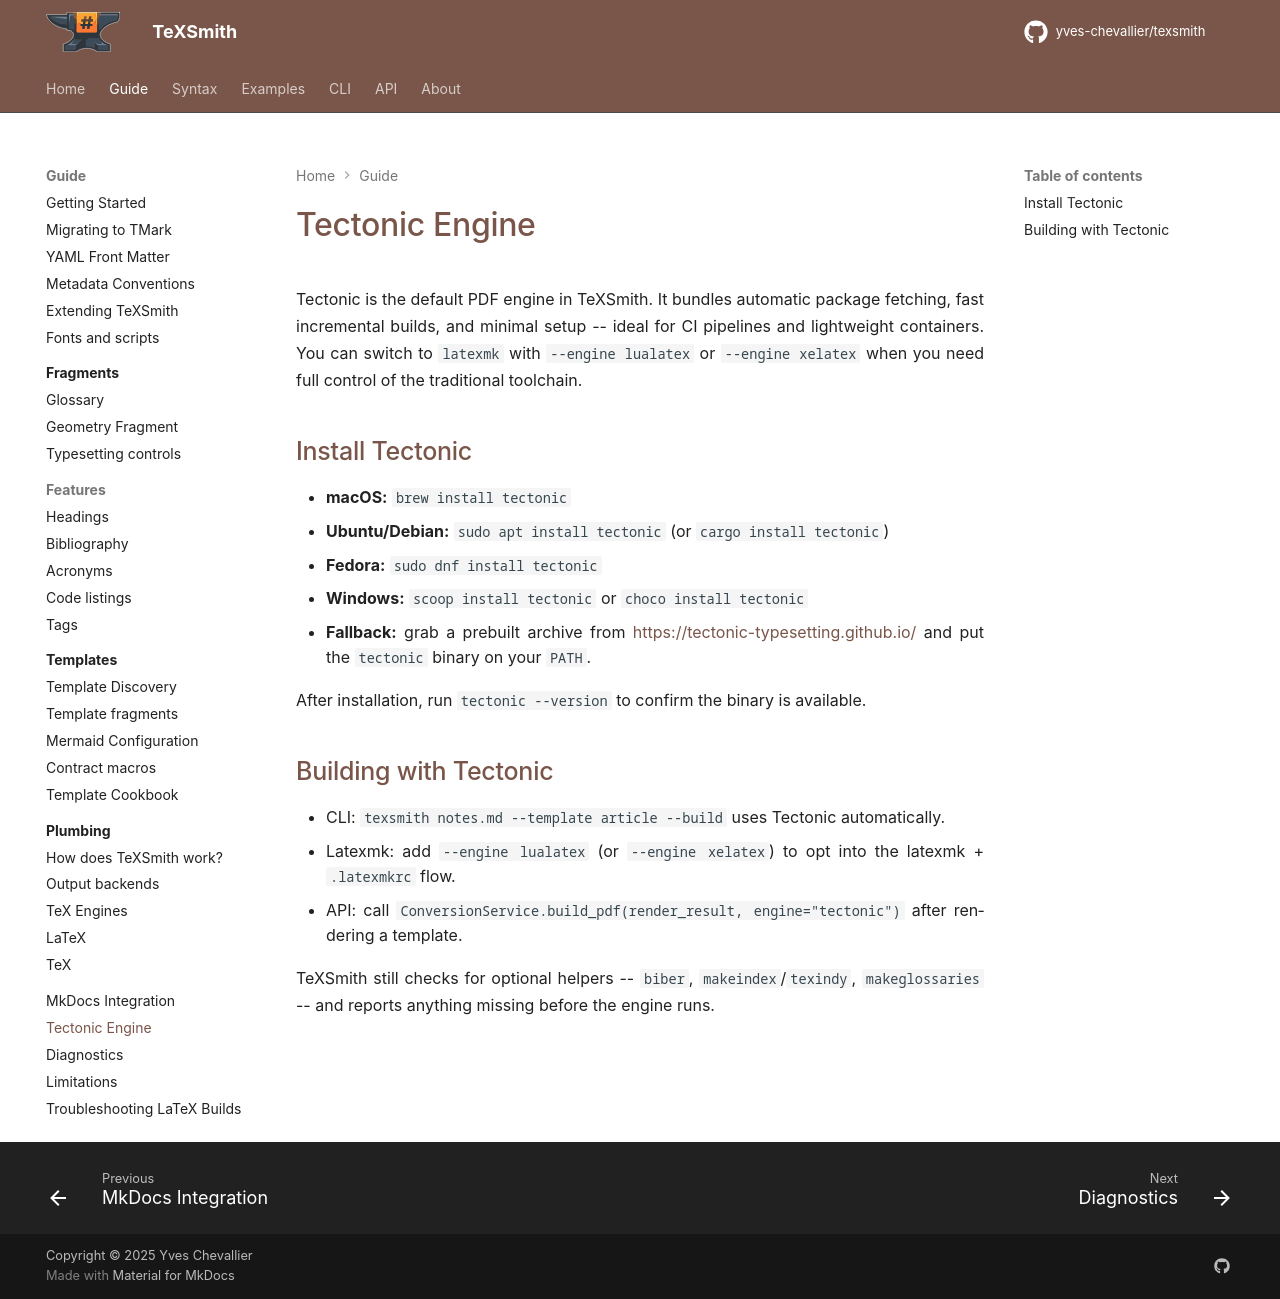

repository: yves-chevallier/texsmith · page: 0.7.0/guide/tectonic/index.html · generator: mkdocs

# Tectonic Engine

Tectonic is the default PDF engine in TeXSmith. It bundles automatic package
fetching, fast incremental builds, and minimal setup -- ideal for CI pipelines and
lightweight containers. You can switch to `latexmk` with `--engine lualatex` or
`--engine xelatex` when you need full control of the traditional toolchain.

## Install Tectonic

- **macOS:** `brew install tectonic`
- **Ubuntu/Debian:** `sudo apt install tectonic` (or `cargo install tectonic`)
- **Fedora:** `sudo dnf install tectonic`
- **Windows:** `scoop install tectonic` or `choco install tectonic`
- **Fallback:** grab a prebuilt archive from <https://tectonic-typesetting.github.io/> and put
  the `tectonic` binary on your `PATH`.

After installation, run `tectonic --version` to confirm the binary is available.

## Building with Tectonic

- CLI: `texsmith notes.md --template article --build` uses Tectonic automatically.
- Latexmk: add `--engine lualatex` (or `--engine xelatex`) to opt into the latexmk +
  `.latexmkrc` flow.
- API: call `ConversionService.build_pdf(render_result, engine="tectonic")` after
  rendering a template.

TeXSmith still checks for optional helpers -- `biber`, `makeindex`/`texindy`,
`makeglossaries` -- and reports anything missing before the engine runs.
